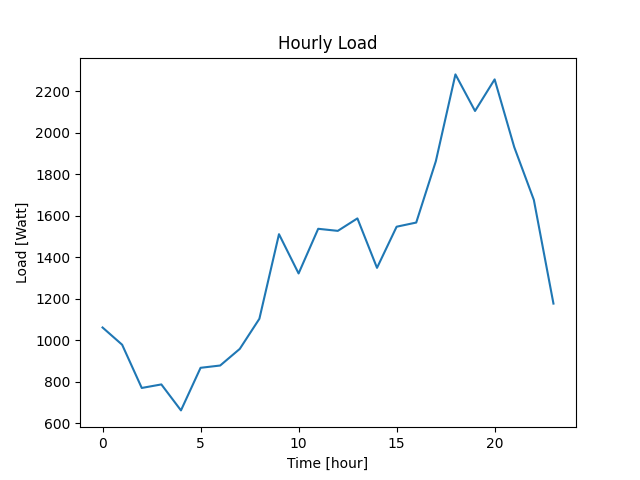

The file beside this chart, header and first rows:
Datetime, Load
2022-04-07 10:40:46, 1062
2022-04-07 11:40:46, 979
2022-04-07 12:40:46, 771
2022-04-07 13:40:46, 788
2022-04-07 14:40:46, 663
2022-04-07 15:40:46, 868
2022-04-07 16:40:46, 879
2022-04-07 17:40:46, 959
2022-04-07 18:40:46, 1104
2022-04-07 19:40:46, 1511
2022-04-07 20:40:46, 1322
2022-04-07 21:40:46, 1537
2022-04-07 22:40:46, 1527
2022-04-07 23:40:46, 1587
2022-04-08 00:40:46, 1349
2022-04-08 01:40:46, 1547
2022-04-08 02:40:46, 1567
2022-04-08 03:40:46, 1862
2022-04-08 04:40:46, 2280
2022-04-08 05:40:46, 2104
2022-04-08 06:40:46, 2256
2022-04-08 07:40:46, 1930
2022-04-08 08:40:46, 1676
2022-04-08 09:40:46, 1177
